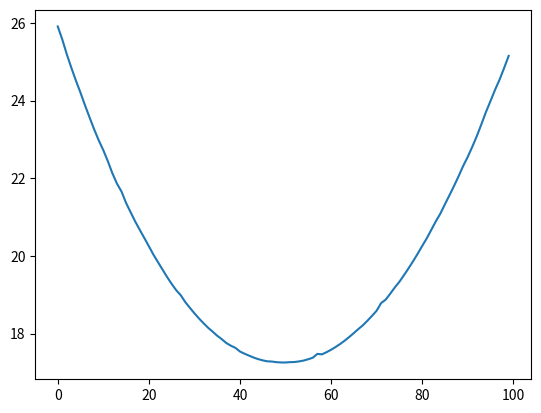

This chart was generated by the following Python code:
import numpy as np
import scipy
import matplotlib.pyplot as plt

def gaussian(x, mean, sigma):
    return np.exp(-(x - mean)**2 / (2 * sigma**2))/(np.sqrt(2*np.pi) * sigma)

def poisson(k, lam):
    """Poisson PMF model (not normalized to data size)."""
    return scipy.stats.poisson.pmf(k, lam)

Nsr = 250
Ncr = 500
B1mc = 100
b1mc_sig = 2
Tau2mc = 5
tau2mc_sig = 0.2


def likelihood(x,S,Nsr,Ncr,B1mc,b1mc_sig,Tau2mc,tau2mc_sig):
    l = poisson(int(round(S+x[0]+x[1])),Nsr)*poisson(int(round(x[1]*x[2])),Ncr)*gaussian(x[2],Tau2mc,tau2mc_sig)*gaussian(x[0],B1mc,b1mc_sig)
    return -2*np.log(l)



solutions = np.empty((0,3))
fun = np.array([])
for S in range(100):
    x0 = [100,100,5]
    res = scipy.optimize.minimize(likelihood, x0,args=(S,Nsr,Ncr,B1mc,b1mc_sig,Tau2mc,tau2mc_sig), method="Nelder-Mead")
    solutions = np.append(solutions,res.x)
    fun = np.append(fun,res.fun)

plt.plot(np.arange(100),fun)
plt.show()
